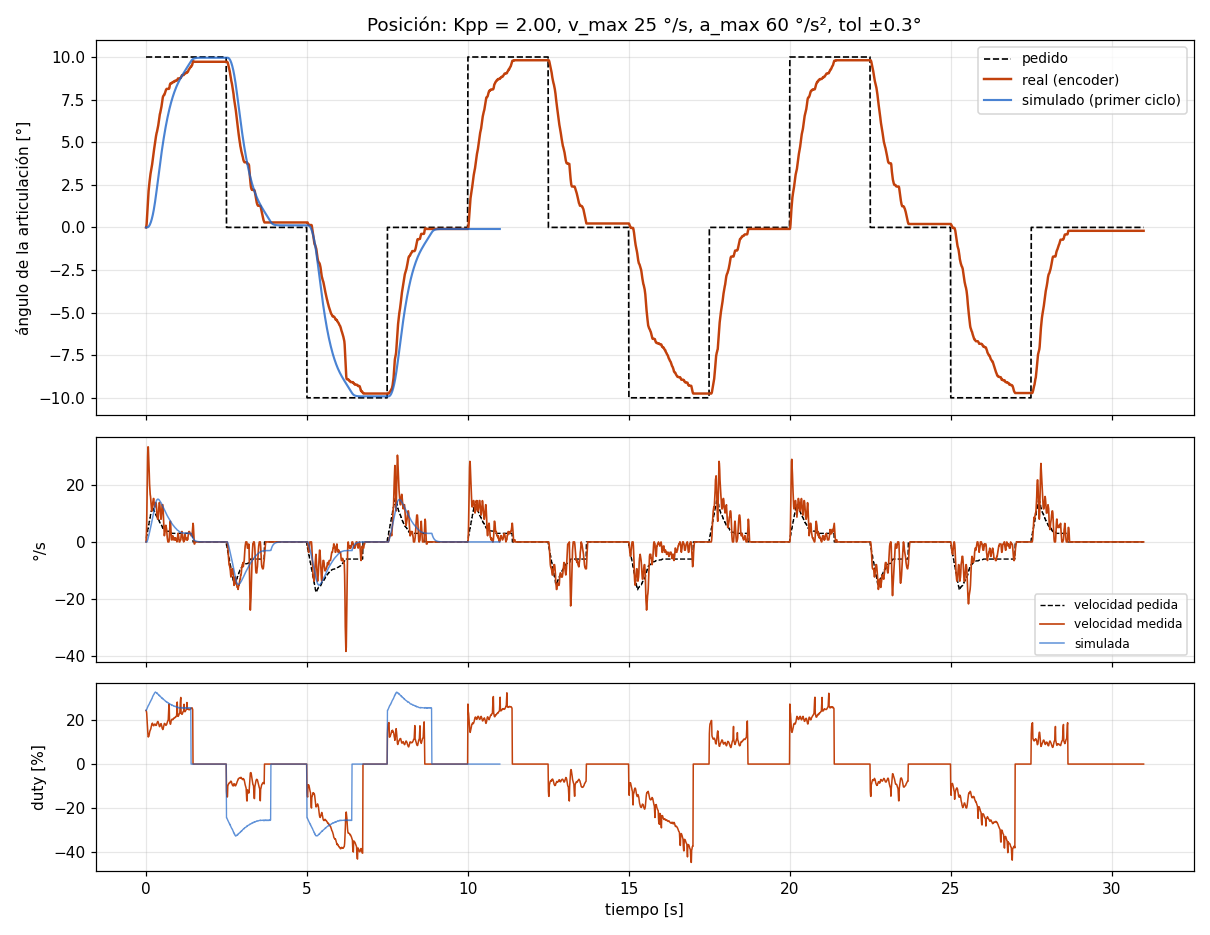

The data file committed next to this chart (first rows):
# escalon_pos A=10.0 seg_ms=2500 ciclos=…
t_ms, th_ref, th, w_ref, w_med, duty
10, 10.00, 0.00, 1.20, 0.00, 24.4
20, 10.00, 0.06, 1.20, 1.45, 24.1
30, 10.00, 0.23, 2.40, 5.79, 23.2
40, 10.00, 0.55, 2.40, 13.74, 20.7
50, 10.00, 0.93, 3.60, 23.14, 17.8
60, 10.00, 1.24, 3.60, 29.65, 15.0
70, 10.00, 1.56, 4.80, 33.27, 13.3
80, 10.00, 1.88, 4.80, 33.27, 12.3
90, 10.00, 2.14, 6.00, 30.38, 12.7
100, 10.00, 2.34, 6.00, 27.48, 12.7
110, 10.00, 2.52, 7.20, 23.87, 13.6
120, 10.00, 2.69, 7.20, 20.25, 14.3
130, 10.00, 2.86, 8.40, 18.08, 15.0
140, 10.00, 3.01, 8.40, 16.63, 15.3
150, 10.00, 3.15, 9.60, 15.91, 15.7
160, 10.00, 3.27, 9.60, 14.46, 16.1
170, 10.00, 3.38, 10.80, 13.02, 16.9
180, 10.00, 3.47, 10.80, 11.57, 17.4
190, 10.00, 3.59, 12.00, 10.85, 18.2
200, 10.00, 3.70, 12.00, 10.85, 18.4
210, 10.00, 3.85, 12.31, 11.57, 18.6
220, 10.00, 4.02, 12.31, 13.74, 18.1
230, 10.00, 4.17, 11.67, 14.46, 17.7
240, 10.00, 4.31, 11.67, 15.19, 17.5
250, 10.00, 4.45, 11.09, 15.19, 17.4
260, 10.00, 4.57, 11.09, 13.74, 17.8
270, 10.00, 4.69, 10.63, 13.02, 18.0
280, 10.00, 4.80, 10.63, 12.29, 18.2
290, 10.00, 4.95, 10.11, 12.29, 18.2
300, 10.00, 5.09, 10.11, 13.02, 18.0
310, 10.00, 5.24, 9.53, 13.74, 17.6
320, 10.00, 5.35, 9.53, 13.74, 17.6
330, 10.00, 5.47, 9.07, 13.02, 17.6
340, 10.00, 5.55, 9.07, 11.57, 18.1
350, 10.00, 5.61, 8.78, 9.40, 18.7
360, 10.00, 5.70, 8.78, 8.68, 19.0
370, 10.00, 5.79, 8.43, 7.96, 19.3
380, 10.00, 5.87, 8.43, 7.96, 19.4
390, 10.00, 5.99, 8.02, 9.40, 18.9
400, 10.00, 6.13, 8.02, 10.85, 18.6
410, 10.00, 6.28, 7.44, 12.29, 17.9
420, 10.00, 6.42, 7.44, 13.74, 17.4
430, 10.00, 6.54, 6.92, 13.74, 17.0
440, 10.00, 6.65, 6.92, 13.02, 17.1
450, 10.00, 6.71, 6.58, 10.85, 17.5
460, 10.00, 6.80, 6.58, 9.40, 18.0
470, 10.00, 6.86, 6.29, 7.96, 18.3
480, 10.00, 6.97, 6.29, 7.96, 18.4
490, 10.00, 7.09, 5.82, 9.40, 17.8
500, 10.00, 7.23, 5.82, 10.85, 17.3
510, 10.00, 7.38, 5.25, 13.02, 16.3
520, 10.00, 7.49, 5.25, 13.02, 16.1
530, 10.00, 7.61, 4.78, 13.02, 15.7
540, 10.00, 7.69, 4.78, 11.57, 15.9
550, 10.00, 7.72, 4.55, 8.68, 16.5
560, 10.00, 7.75, 4.55, 6.51, 17.1
570, 10.00, 7.78, 4.44, 4.34, 17.8
580, 10.00, 7.78, 4.44, 2.17, 18.5
590, 10.00, 7.84, 4.32, 2.89, 18.4
... 3,042 more rows
